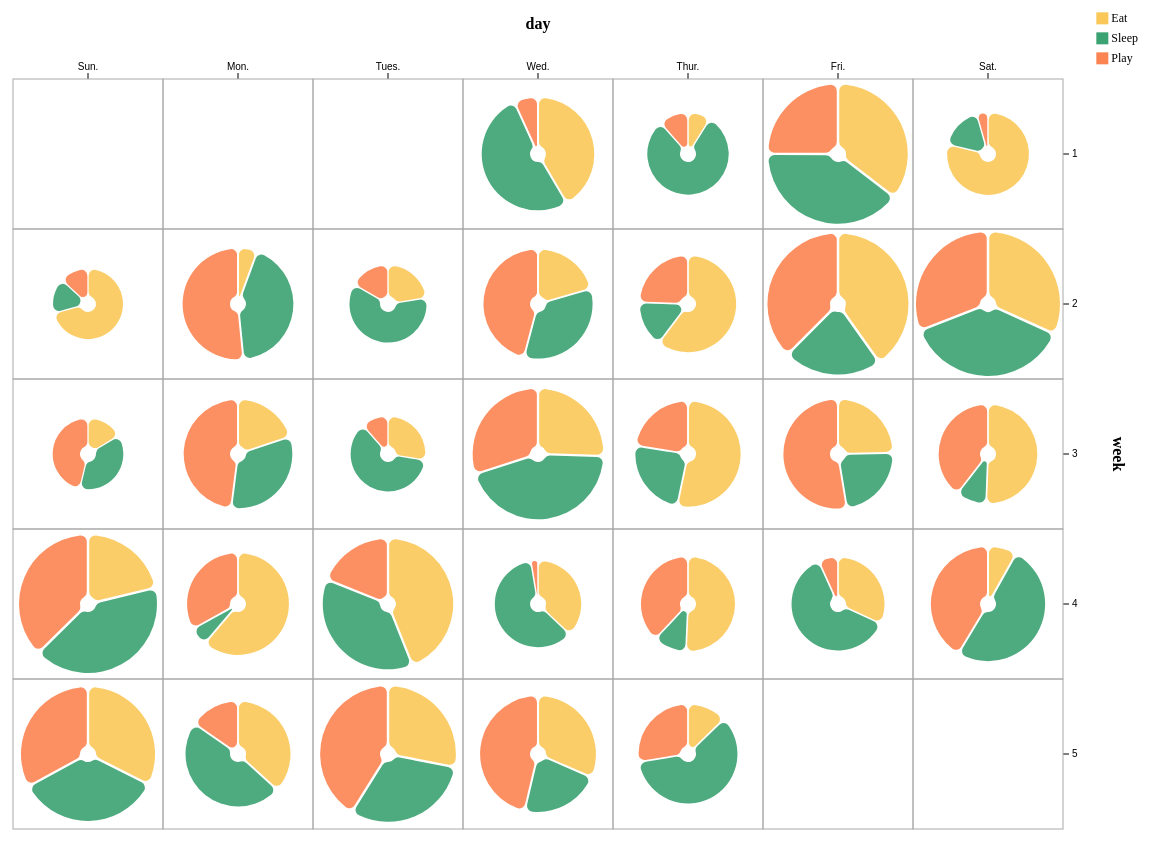
D3 v7 page, settled after 480 driven frames (8 s of simulated time); the page loaded 1 data file(s).


    // 读数据
    d3.json('./data/calendar+pie.json').then(data => {
      // config
      const width = 1250
      const height = 950
      const margin = 100
      const colors =
        [
          '#fac858',
          '#3ba272',
          '#fc8452',
        ]
      const colorMap = {
        'Eat': colors[0],
        'Sleep': colors[1],
        'Play': colors[2]
      }
      const days = d3.map(data, d => d.day).splice(4, 7)
      const weeks = ['1', '2', '3', '4', '5']

      // svg
      const svg = d3.select('body')
        .append('svg')
        .attr('width', width)
        .attr('height', height)

      // 比例尺和轴
      const xScale = d3.scaleBand()
        .domain(days)
        .range([margin, width - margin])

      const yScale = d3.scaleBand()
        .domain(weeks)
        .range([margin, height - margin])

      svg.append('g')
        .call(d3.axisTop(xScale))
        .attr('transform', `translate(${0},${margin})`)
        .selectAll('.domain').remove()

      svg.append('g')
        .call(d3.axisRight(yScale))
        .attr('transform', `translate(${width - margin},${0})`)
        .selectAll('.domain').remove()

      // 矩形边框
      const rectWidth = (width - 2 * margin) / days.length
      const rectHeight = (height - 2 * margin) / weeks.length
      for (let i = 0; i < days.length; i++) {
        for (let j = 0; j < weeks.length; j++) {
          let xPosition = xScale(days[i])
          let yPosition = yScale(weeks[j])
          svg.append('rect')
            .attr('x', xPosition)
            .attr('y', yPosition)
            .attr('width', rectWidth)
            .attr('height', rectHeight)
            .attr('fill', 'none')
            .attr('stroke', 'darkgray')
        }
      }

      // 外圈范围定义
      const valueExent = d3.extent(data, d => d.Eat + d.Sleep + d.Play)
      const sizeScale = d3.scaleLinear()
        .domain(valueExent)
        .range([35, 72])

      const innerRadius = 8

      // 饼图
      for (let i = 0; i < data.length; i++) {
        let d = data[i]
        let day = d.day
        let week = d.week
        let g = svg.append('g')
          .attr('transform', d => `translate(
          ${xScale(day) + rectWidth / 2}, 
          ${yScale(week) + rectHeight / 2})`)

        // 数据
        let valueArray = [
          { 'name': 'Eat', "value": d.Eat },
          { 'name': 'Sleep', "value": d.Sleep },
          { 'name': 'Play', "value": d.Play }
        ]

        let outerRadius = sizeScale(d3.sum(valueArray, d => d.value))
        // 转换成饼图数据
        let pieData = d3.pie()
          .value(d => d.value)
          .sort((a, b) => a.name - b.name)(valueArray)

        // 弧线生成器
        let arc = d3.arc()
          .innerRadius(innerRadius)
          .outerRadius(outerRadius)
          .cornerRadius(6)
          .padAngle(Math.PI / 90)

        // 绘制每个分块
        g.selectAll('path')
          .data(pieData)
          .enter()
          .append('path')
          .attr('d', d => arc(d))
          .attr('fill', d => colorMap[d.data.name])
          .attr('fill-opacity', 0.9)
          .on('mouseover', function () {
            d3.select(this)
              .append('title')
              .text(`Eat: ${d.Eat.toFixed(2)}\nSleep: ${d.Sleep.toFixed(2)}\nPlay: ${d.Play.toFixed(2)}`)
          })
      }

      // 图例和文字
      // 文字
      svg.append('text')
        .text('day')
        .attr('font-weight', 'bold')
        .attr('text-anchor', 'middle')
        .attr('transform', `translate(${width / 2},${margin / 2})`)
      svg.append('text')
        .text('week')
        .attr('font-weight', 'bold')
        .attr('text-anchor', 'middle')
        .attr('transform', `translate(${width - margin / 2},${height / 2}) rotate(90)`)

      // 图例
      let count = 0
      for (let key in colorMap) {
        let g = svg.append('g')
          .attr('transform', `translate(
            ${width - margin / 1.5},
            ${count * 20 + margin / 3})`)
        g.append('rect')
          .attr('width', 12)
          .attr('height', 12)
          .attr('fill', colorMap[key])
        g.append('text')
          .text(key)
          .attr('dx', 15)
          .attr('dy', 10)
          .attr('font-size', 12)
        count += 1
      }

    })
  

### data: data/calendar+pie.json
[
 {
  "week": "1",
  "day": "Wed.",
  "Eat": 0.7506,
  "Play": 0.1234,
  "Sleep": 0.934
 },
 {
  "week": "1",
  "day": "Thur.",
  "Eat": 0.09558,
  "Play": 0.1242,
  "Sleep": 0.8565
 },
 {
  "week": "1",
  "day": "Fri.",
  "Eat": 0.8633,
  "Play": 0.609,
  "Sleep": 0.9662
 },
 {
  "week": "1",
  "day": "Sat.",
  "Eat": 0.8556,
  "Play": 0.04771,
  "Sleep": 0.1843
 },
 {
  "week": "2",
  "day": "Sun.",
  "Eat": 0.5731,
  "Play": 0.1068,
  "Sleep": 0.1292
 },
 {
  "week": "2",
  "day": "Mon.",
  "Eat": 0.09878,
  "Play": 0.91,
  "Sleep": 0.7559
 },
 {
  "week": "2",
  "day": "Tues.",
  "Eat": 0.2191,
  "Play": 0.1625,
  "Sleep": 0.5926
 },
 {
  "week": "2",
  "day": "Wed.",
  "Eat": 0.3542,
  "Play": 0.7923,
  "Sleep": 0.5804
 },
 "... 22 more items"
]